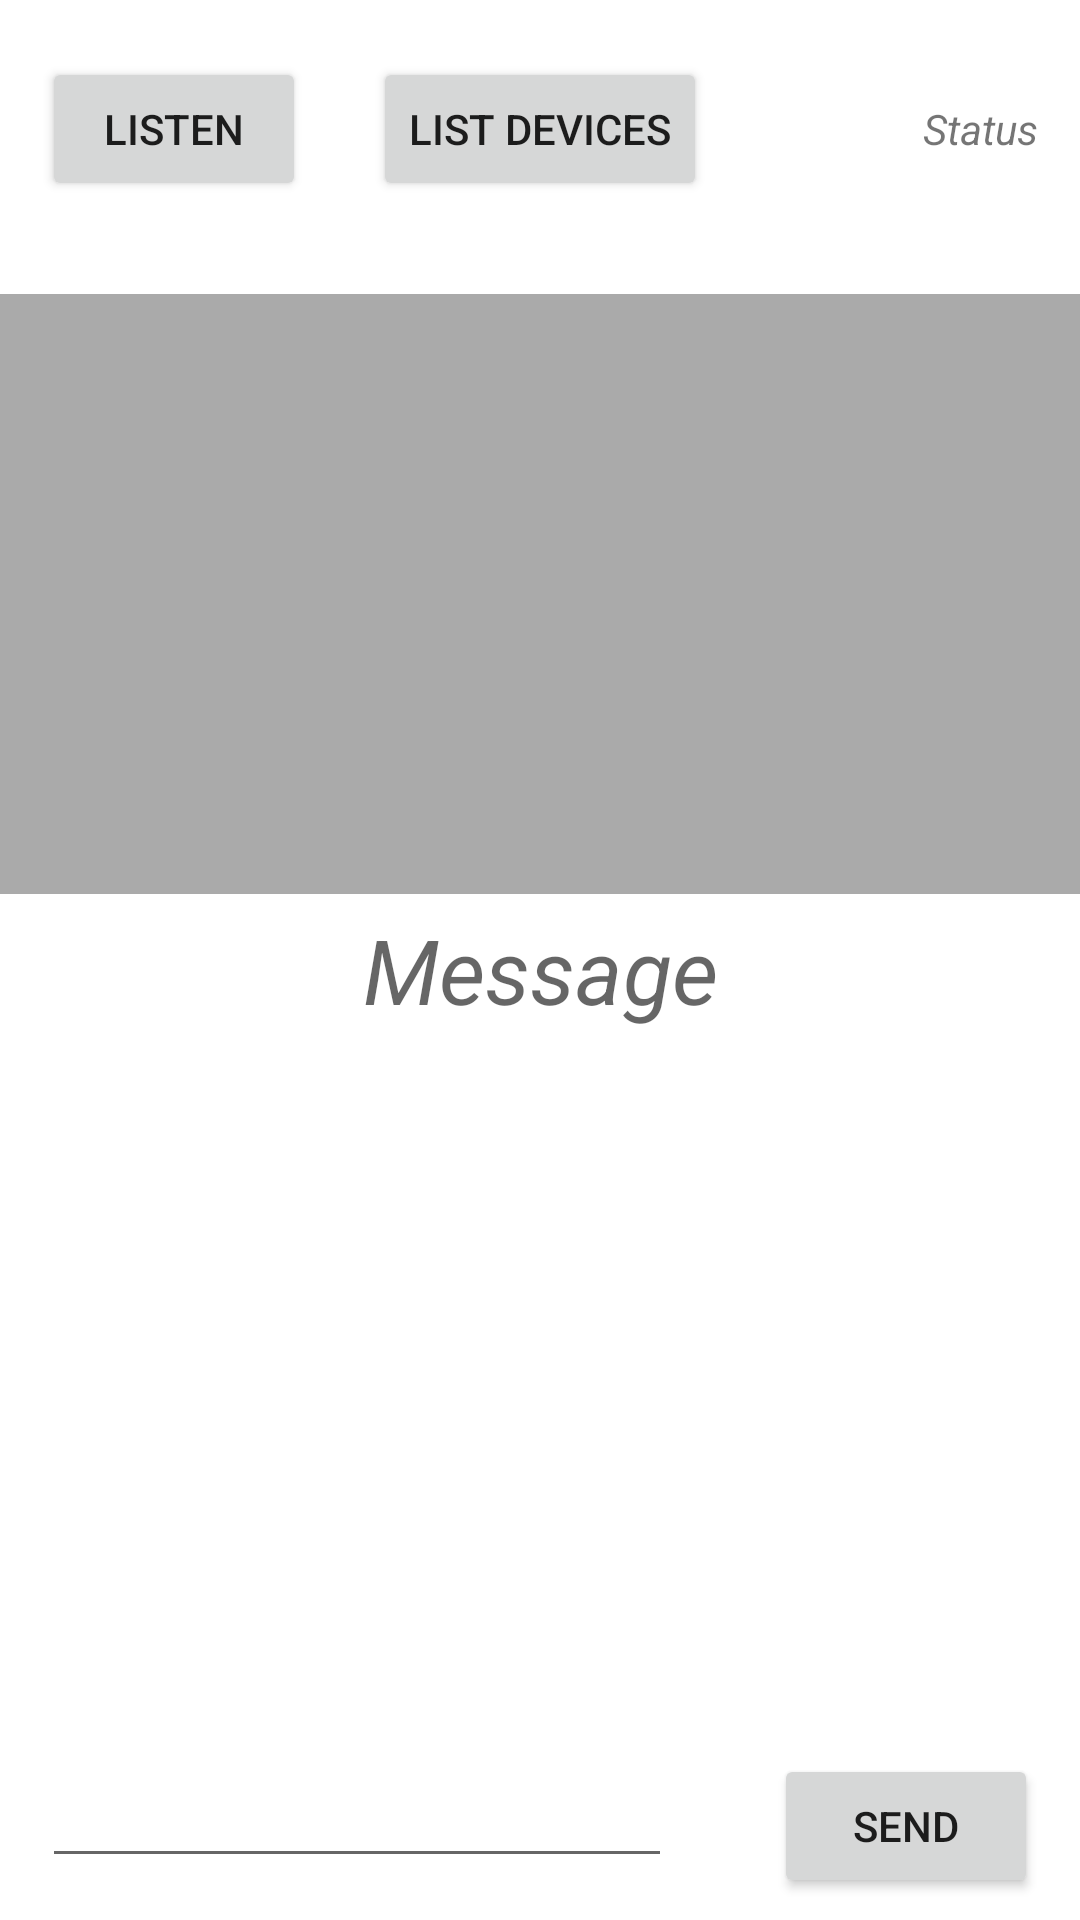

Write the Android layout XML for this screen, with the resource values it uses.
<!-- AndroidManifest.xml: application theme Theme.BluebtoothTest -->
<!-- res/layout/activity_chats.xml -->
<?xml version="1.0" encoding="utf-8"?>
<RelativeLayout xmlns:android="http://schemas.android.com/apk/res/android"
    xmlns:app="http://schemas.android.com/apk/res-auto"
    xmlns:tools="http://schemas.android.com/tools"
    android:layout_width="match_parent"
    android:layout_height="match_parent" >

    <Button
        android:id="@+id/listen"
        android:layout_width="wrap_content"
        android:layout_height="wrap_content"
        android:layout_marginStart="14dp"
        android:layout_marginTop="19dp"
        android:text="Listen"
        android:layout_alignParentTop="true"
        android:layout_alignParentStart="true" />

    <ListView
        android:id="@+id/listview"
        android:layout_width="match_parent"
        android:layout_height="200dp"
        android:background="@android:color/darker_gray"
        android:layout_below="@+id/listen"
        android:layout_alignParentStart="true"
        android:layout_marginTop="31dp" />


    <EditText
        android:id="@+id/writemsg"
        android:layout_width="wrap_content"
        android:layout_height="wrap_content"
        android:layout_marginBottom="14dp"
        android:ems="10"
        android:inputType="textPersonName"
        android:layout_alignParentBottom="true"
        android:layout_alignStart="@+id/listen" />

    <Button
        android:id="@+id/send"
        android:layout_width="wrap_content"
        android:layout_height="wrap_content"
        android:text="Send"
        android:layout_alignTop="@+id/writemsg"
        android:layout_alignEnd="@+id/status" />

    <Button
        android:id="@+id/listDevices"
        android:layout_width="wrap_content"
        android:layout_height="wrap_content"
        android:layout_above="@+id/listview"
        android:layout_centerHorizontal="true"
        android:text="List Devices" />

    <TextView
        android:id="@+id/status"
        android:layout_width="wrap_content"
        android:layout_height="wrap_content"
        android:layout_alignBaseline="@+id/listDevices"
        android:layout_alignBottom="@+id/listDevices"
        android:layout_alignParentEnd="true"
        android:layout_marginEnd="14dp"
        android:text="Status"
        android:textSize="14sp"
        android:textStyle="italic" />


    <TextView
        android:id="@+id/msg"
        android:layout_width="match_parent"
        android:layout_height="wrap_content"
        android:layout_below="@+id/listview"
        android:layout_centerHorizontal="true"
        android:layout_marginTop="5dp"
        android:hint="Message"
        android:textAlignment="center"
        android:textColor="?android:attr/textColorLink"
        android:textSize="30sp"
        android:textStyle="italic" />

    <androidx.recyclerview.widget.RecyclerView
        android:id="@+id/lvNewChat"
        android:layout_width="match_parent"
        android:layout_height="match_parent"
        android:layout_above="@+id/writemsg"
        android:layout_below="@+id/msg"
        android:layout_centerHorizontal="true"  />

</RelativeLayout>
<!-- resources referenced by this layout -->
<resources>
  <style name="Theme.BluebtoothTest" parent="Theme.MaterialComponents.DayNight.DarkActionBar">
          
          <item name="colorPrimary">@color/purple_500</item>
          <item name="colorPrimaryVariant">@color/purple_700</item>
          <item name="colorOnPrimary">@color/white</item>
          
          <item name="colorSecondary">@color/teal_200</item>
          <item name="colorSecondaryVariant">@color/teal_700</item>
          <item name="colorOnSecondary">@color/black</item>
          
          <item name="android:statusBarColor" tools:targetApi="l">?attr/colorPrimaryVariant</item>
          
      </style>
  <!-- not gathered from this repository: default colours our renderer supplied (Android Studio template values) -->
  <color name="purple_500">#FF6200EE</color>
  <color name="purple_700">#FF3700B3</color>
  <color name="teal_200">#FF03DAC5</color>
  <color name="teal_700">#FF018786</color>
  <color name="black">#FF000000</color>
  <color name="white">#FFFFFFFF</color>
</resources>
